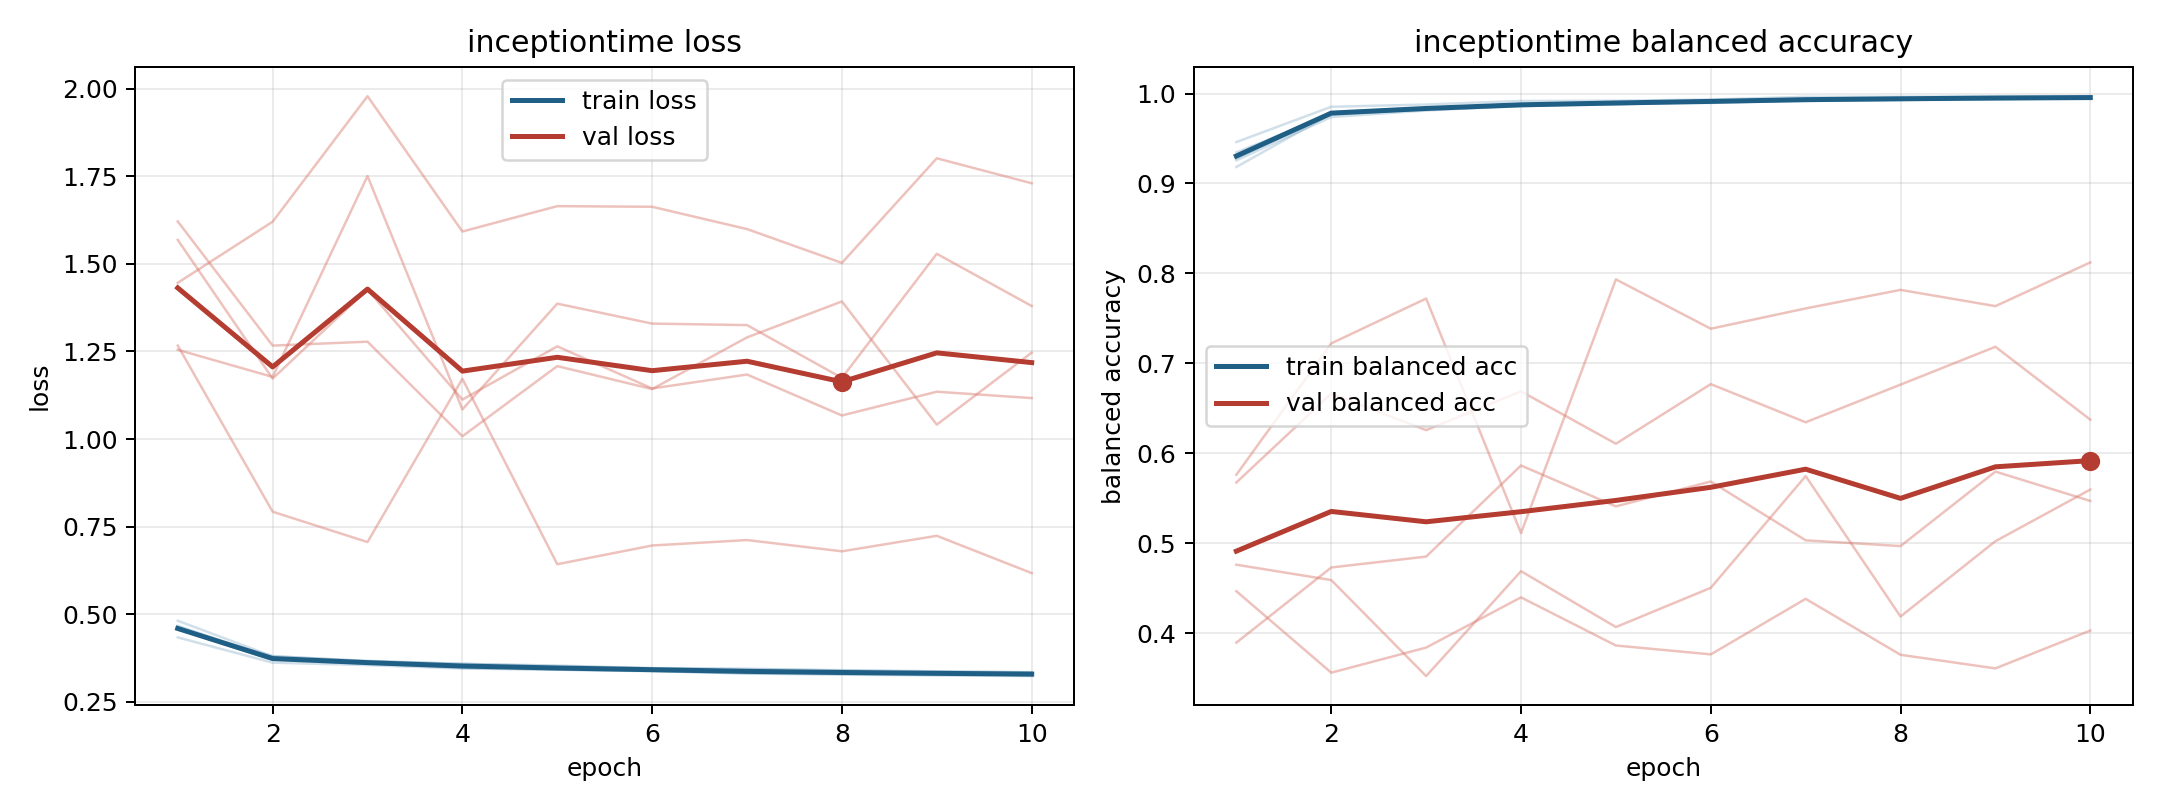

Data behind this chart, as committed beside it:
model, fold, epoch, train_loss, train_balanced_accuracy, val_loss, val_balanced_accuracy
inceptiontime, 1, 1, 0.4339, 0.946, 1.446, 0.4467
inceptiontime, 1, 2, 0.3618, 0.9853, 1.62, 0.3561
inceptiontime, 1, 3, 0.3548, 0.9878, 1.979, 0.384
inceptiontime, 1, 4, 0.345, 0.9917, 1.592, 0.4398
inceptiontime, 1, 5, 0.3418, 0.992, 1.665, 0.3863
inceptiontime, 1, 6, 0.3374, 0.9933, 1.663, 0.3764
inceptiontime, 1, 7, 0.3312, 0.9964, 1.599, 0.4382
inceptiontime, 1, 8, 0.3296, 0.9965, 1.503, 0.376
inceptiontime, 1, 9, 0.3266, 0.9969, 1.801, 0.3608
inceptiontime, 1, 10, 0.3278, 0.997, 1.73, 0.4029
inceptiontime, 2, 1, 0.467, 0.9257, 1.569, 0.5676
inceptiontime, 2, 2, 0.3755, 0.9739, 1.173, 0.6664
inceptiontime, 2, 3, 0.3623, 0.9811, 1.427, 0.6257
inceptiontime, 2, 4, 0.3523, 0.9867, 1.113, 0.6689
inceptiontime, 2, 5, 0.344, 0.9882, 1.265, 0.6106
inceptiontime, 2, 6, 0.3405, 0.9905, 1.144, 0.6769
inceptiontime, 2, 7, 0.3352, 0.9931, 1.184, 0.6345
inceptiontime, 2, 8, 0.3321, 0.9943, 1.067, 0.6763
inceptiontime, 2, 9, 0.3312, 0.9935, 1.135, 0.7184
inceptiontime, 2, 10, 0.3256, 0.9953, 1.117, 0.6374
inceptiontime, 3, 1, 0.4564, 0.9346, 1.621, 0.3895
inceptiontime, 3, 2, 0.3807, 0.9765, 1.267, 0.473
inceptiontime, 3, 3, 0.3655, 0.9837, 1.278, 0.4851
inceptiontime, 3, 4, 0.3584, 0.9865, 1.008, 0.5865
inceptiontime, 3, 5, 0.3536, 0.9877, 1.208, 0.541
inceptiontime, 3, 6, 0.3459, 0.9915, 1.143, 0.5686
inceptiontime, 3, 7, 0.343, 0.9918, 1.29, 0.5032
inceptiontime, 3, 8, 0.3404, 0.9926, 1.393, 0.4968
inceptiontime, 3, 9, 0.3372, 0.9943, 1.041, 0.5797
inceptiontime, 3, 10, 0.334, 0.9959, 1.247, 0.547
inceptiontime, 4, 1, 0.4815, 0.9183, 1.267, 0.5762
inceptiontime, 4, 2, 0.3799, 0.9775, 0.7927, 0.7222
inceptiontime, 4, 3, 0.367, 0.9819, 0.706, 0.772
inceptiontime, 4, 4, 0.3586, 0.9858, 1.172, 0.5113
inceptiontime, 4, 5, 0.3516, 0.9899, 0.6428, 0.7934
inceptiontime, 4, 6, 0.3463, 0.9914, 0.6962, 0.7385
inceptiontime, 4, 7, 0.3445, 0.992, 0.7118, 0.7611
inceptiontime, 4, 8, 0.3394, 0.9932, 0.6796, 0.7817
inceptiontime, 4, 9, 0.3361, 0.9949, 0.7239, 0.7636
inceptiontime, 4, 10, 0.3347, 0.9944, 0.6175, 0.8122
inceptiontime, 5, 1, 0.4585, 0.9279, 1.255, 0.4761
inceptiontime, 5, 2, 0.3698, 0.978, 1.177, 0.4591
inceptiontime, 5, 3, 0.3597, 0.9826, 1.751, 0.3523
inceptiontime, 5, 4, 0.3467, 0.9865, 1.085, 0.4689
inceptiontime, 5, 5, 0.3417, 0.9896, 1.387, 0.4068
inceptiontime, 5, 6, 0.3385, 0.9895, 1.33, 0.4504
inceptiontime, 5, 7, 0.3308, 0.9927, 1.325, 0.5747
inceptiontime, 5, 8, 0.3273, 0.9944, 1.175, 0.4185
inceptiontime, 5, 9, 0.3257, 0.9952, 1.529, 0.5023
inceptiontime, 5, 10, 0.3234, 0.9951, 1.38, 0.5597
